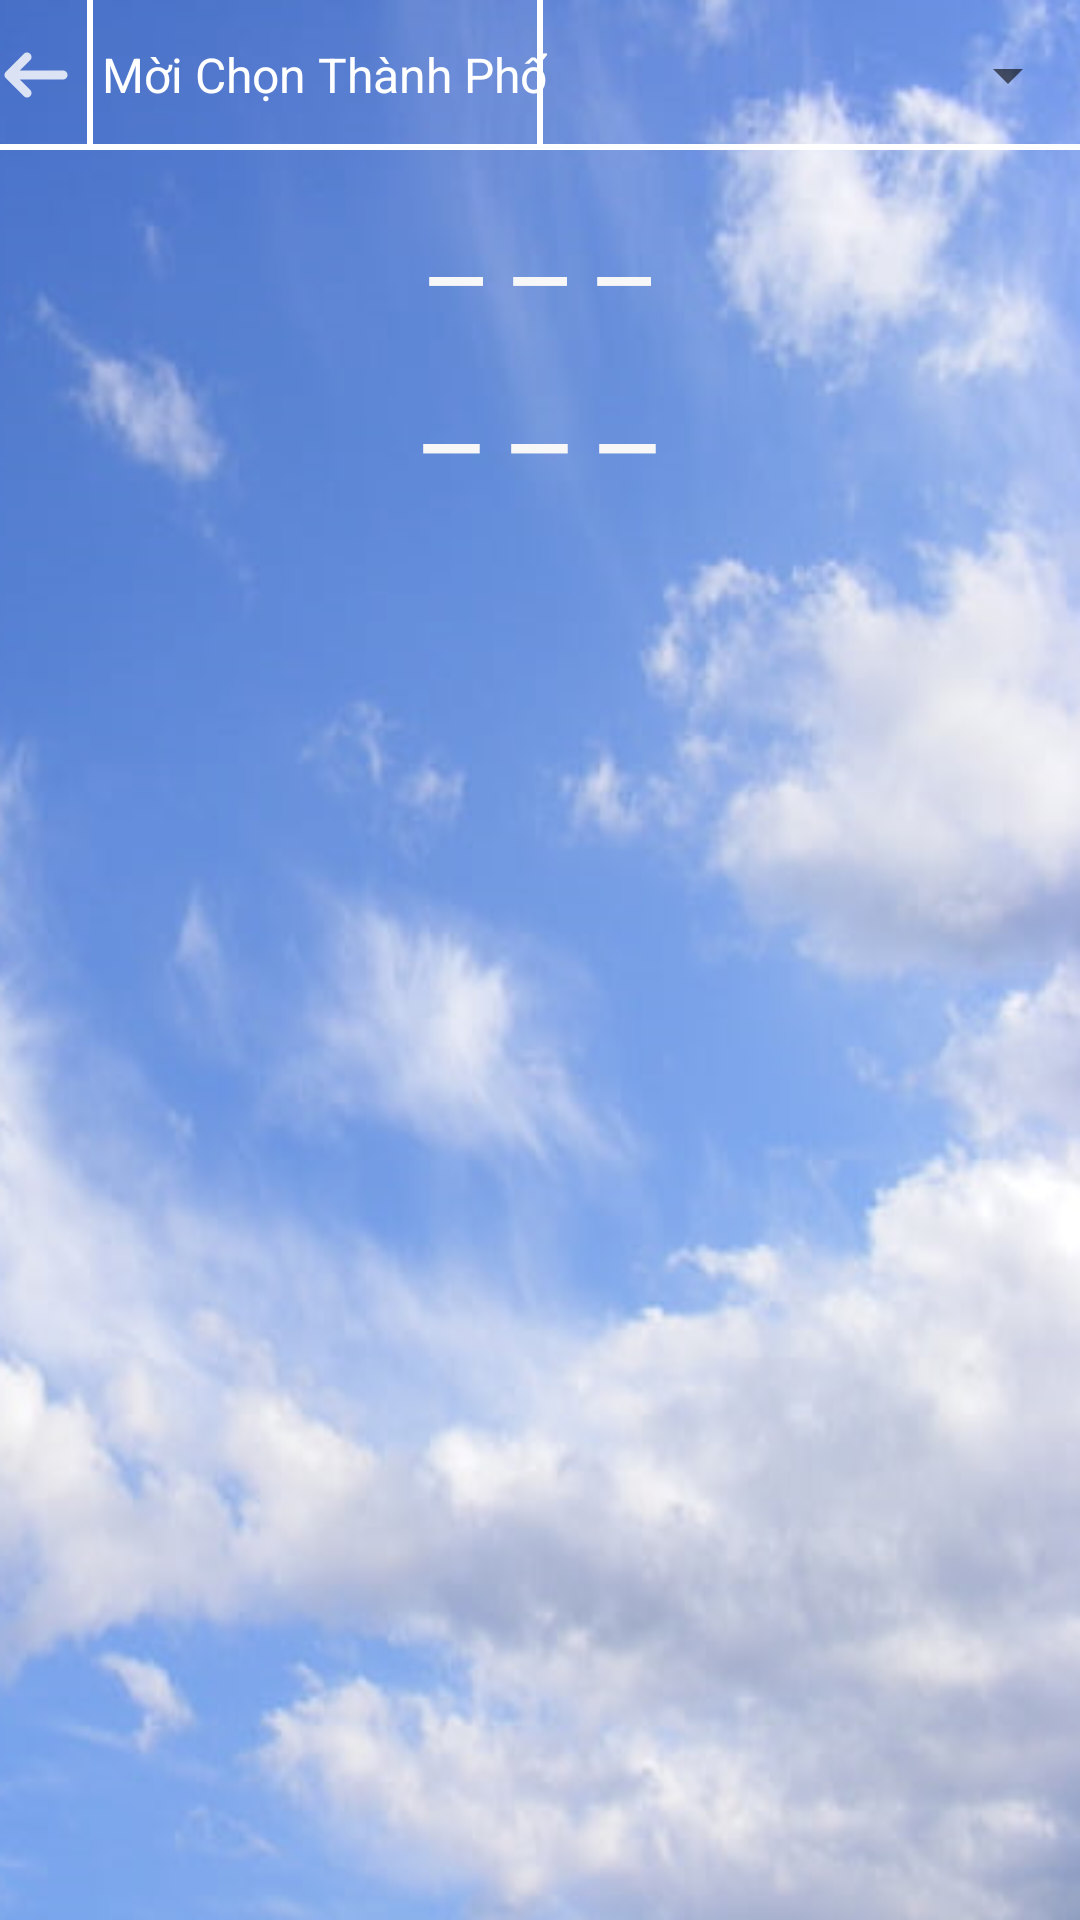

Android layout source for this screen:
<!-- AndroidManifest.xml: application theme AppTheme -->
<!-- res/layout/activity_about.xml -->
<?xml version="1.0" encoding="utf-8"?>
<RelativeLayout xmlns:android="http://schemas.android.com/apk/res/android"
    xmlns:tools="http://schemas.android.com/tools"
    android:layout_width="match_parent"
    android:layout_height="match_parent"
    android:background="@drawable/backgroundweather"
    tools:context=".presentation.ui.screen.searchCity.AboutActivity">

    <RelativeLayout
        android:id="@+id/rela2"
        android:layout_width="match_parent"
        android:layout_height="@dimen/height_relativeLayout_Search">

        <ImageView
            android:id="@+id/back_timkiem"
            style="@style/img_back_timkiem"
            android:layout_centerVertical="true"
            android:src="@drawable/ic_action_back" />

        <TextView
            style="@style/gach_doc2"
            android:layout_toRightOf="@+id/back_timkiem"
            android:background="@color/white" />

        <TextView
            android:id="@+id/tv_choncity"
            style="@style/tieude_timkiem"
            android:layout_toRightOf="@id/back_timkiem"
            android:textColor="@color/white"
            android:textSize="@dimen/city_size_Search" />

        <TextView
            android:id="@+id/gach_doc"
            android:layout_width="@dimen/vertical_relativeLayout"
            android:layout_height="match_parent"
            android:layout_centerHorizontal="true"
            android:background="@color/white" />

        <Spinner
            android:id="@+id/spin"
            android:layout_width="match_parent"
            android:layout_height="match_parent"
            android:layout_centerVertical="true"
            android:layout_toRightOf="@+id/gach_doc" />

        <TextView
            android:layout_width="match_parent"
            android:layout_height="@dimen/horizontal_relativeLayout"
            android:layout_alignParentBottom="true"
            android:background="@color/white" />
    </RelativeLayout>

    <TextView
        android:id="@+id/tv_city_manCity"
        android:layout_width="wrap_content"
        android:layout_height="wrap_content"
        android:layout_below="@+id/rela2"
        android:layout_centerHorizontal="true"
        android:text="@string/nhietdotrong"
        android:textColor="@color/bg_color"
        android:textSize="@dimen/text_City" />

    <TextView
        android:id="@+id/tv_temperature_mancity"
        android:layout_width="wrap_content"
        android:layout_height="wrap_content"
        android:layout_below="@+id/tv_city_manCity"
        android:layout_centerHorizontal="true"
        android:text="@string/nhietdotrong"
        android:textColor="@color/bg_color"
        android:textSize="@dimen/text_temperature" />

    <ImageView
        android:id="@+id/imgIconchinh"
        android:layout_width="@dimen/width_icon"
        android:layout_height="@dimen/height_icon"
        android:layout_below="@+id/tv_temperature_mancity"
        android:layout_centerHorizontal="true" />

    <androidx.recyclerview.widget.RecyclerView
        android:id="@+id/recyclerViewCity"
        android:layout_width="match_parent"
        android:layout_height="match_parent"
        android:layout_below="@+id/imgIconchinh">

    </androidx.recyclerview.widget.RecyclerView>
</RelativeLayout>
<!-- resources referenced by this layout -->
<resources>
  <color name="bg_color">#f7f7f7</color>
  <color name="white">#ffffff</color>
  <dimen name="city_size_Search">16sp</dimen>
  <dimen name="height_icon">200px</dimen>
  <dimen name="height_relativeLayout_Search">50dp</dimen>
  <dimen name="horizontal_relativeLayout">2dp</dimen>
  <dimen name="text_City">40sp</dimen>
  <dimen name="text_temperature">42sp</dimen>
  <dimen name="vertical_relativeLayout">2dp</dimen>
  <dimen name="width_icon">300px</dimen>
  <!-- drawable backgroundweather: png bitmap (drawable, 274008 bytes) -->
  <!-- drawable ic_action_back: png bitmap (drawable-hdpi, 200 bytes) -->
  <string name="nhietdotrong">_ _ _</string>
  <style name="gach_doc2">
          <item name="android:layout_width">2dp</item>
          <item name="android:layout_height">match_parent</item>
          <item name="android:layout_marginLeft">5dp</item>
      </style>
  <style name="img_back_timkiem">
          <item name="android:layout_width">wrap_content</item>
          <item name="android:layout_height">wrap_content</item>
      </style>
  <style name="tieude_timkiem">
          <item name="android:layout_width">wrap_content</item>
          <item name="android:layout_height">wrap_content</item>
          <item name="android:layout_centerVertical">true</item>
          <item name="android:layout_marginLeft">@dimen/marginLeft_city</item>
          <item name="android:text">Mời Chọn Thành Phố</item>
  
      </style>
  <style name="AppTheme" parent="Theme.AppCompat.Light.NoActionBar">
          
          <item name="colorPrimary">@color/colorPrimary</item>
          <item name="colorPrimaryDark">@color/colorPrimaryDark</item>
          <item name="colorAccent">@color/colorAccent</item>
      </style>
  <dimen name="marginLeft_city">10dp</dimen>
  <color name="colorPrimary">#008577</color>
  <color name="colorPrimaryDark">#00574B</color>
  <color name="colorAccent">#D81B60</color>
</resources>
